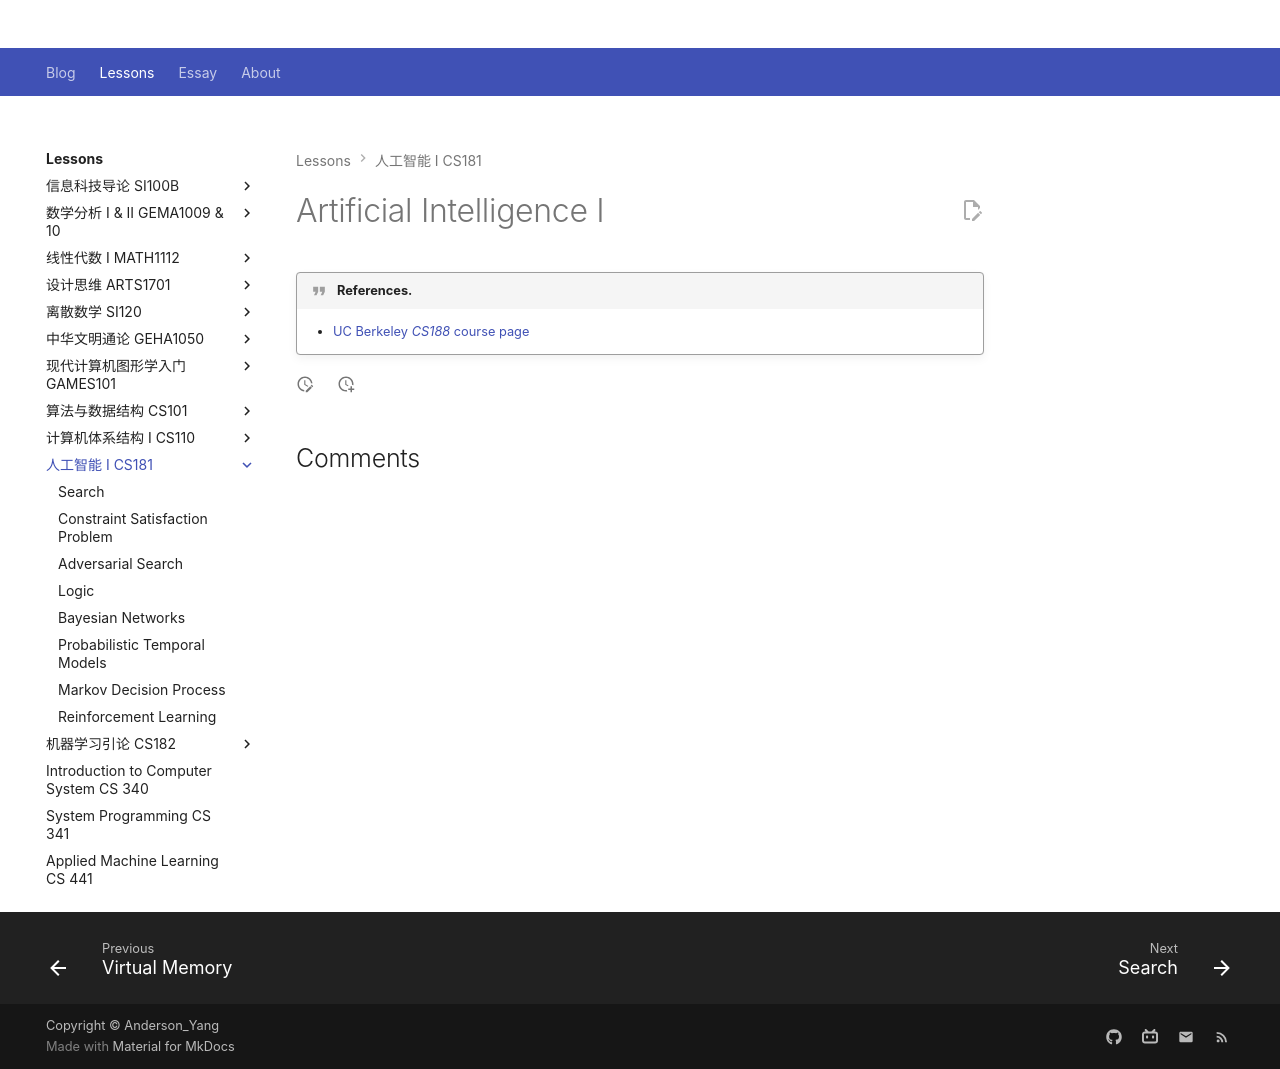

repository: Github-Anderson/Github-Anderson.github.io · page: lessons/CS181/index.html · generator: mkdocs

---
comments: true
---

# Artificial Intelligence I

!!! quote "References."
	
	- [UC Berkeley *CS188*](https://www2.eecs.berkeley.edu/Courses/CS188/) [course page](https://inst.eecs.berkeley.edu/~cs188/)
